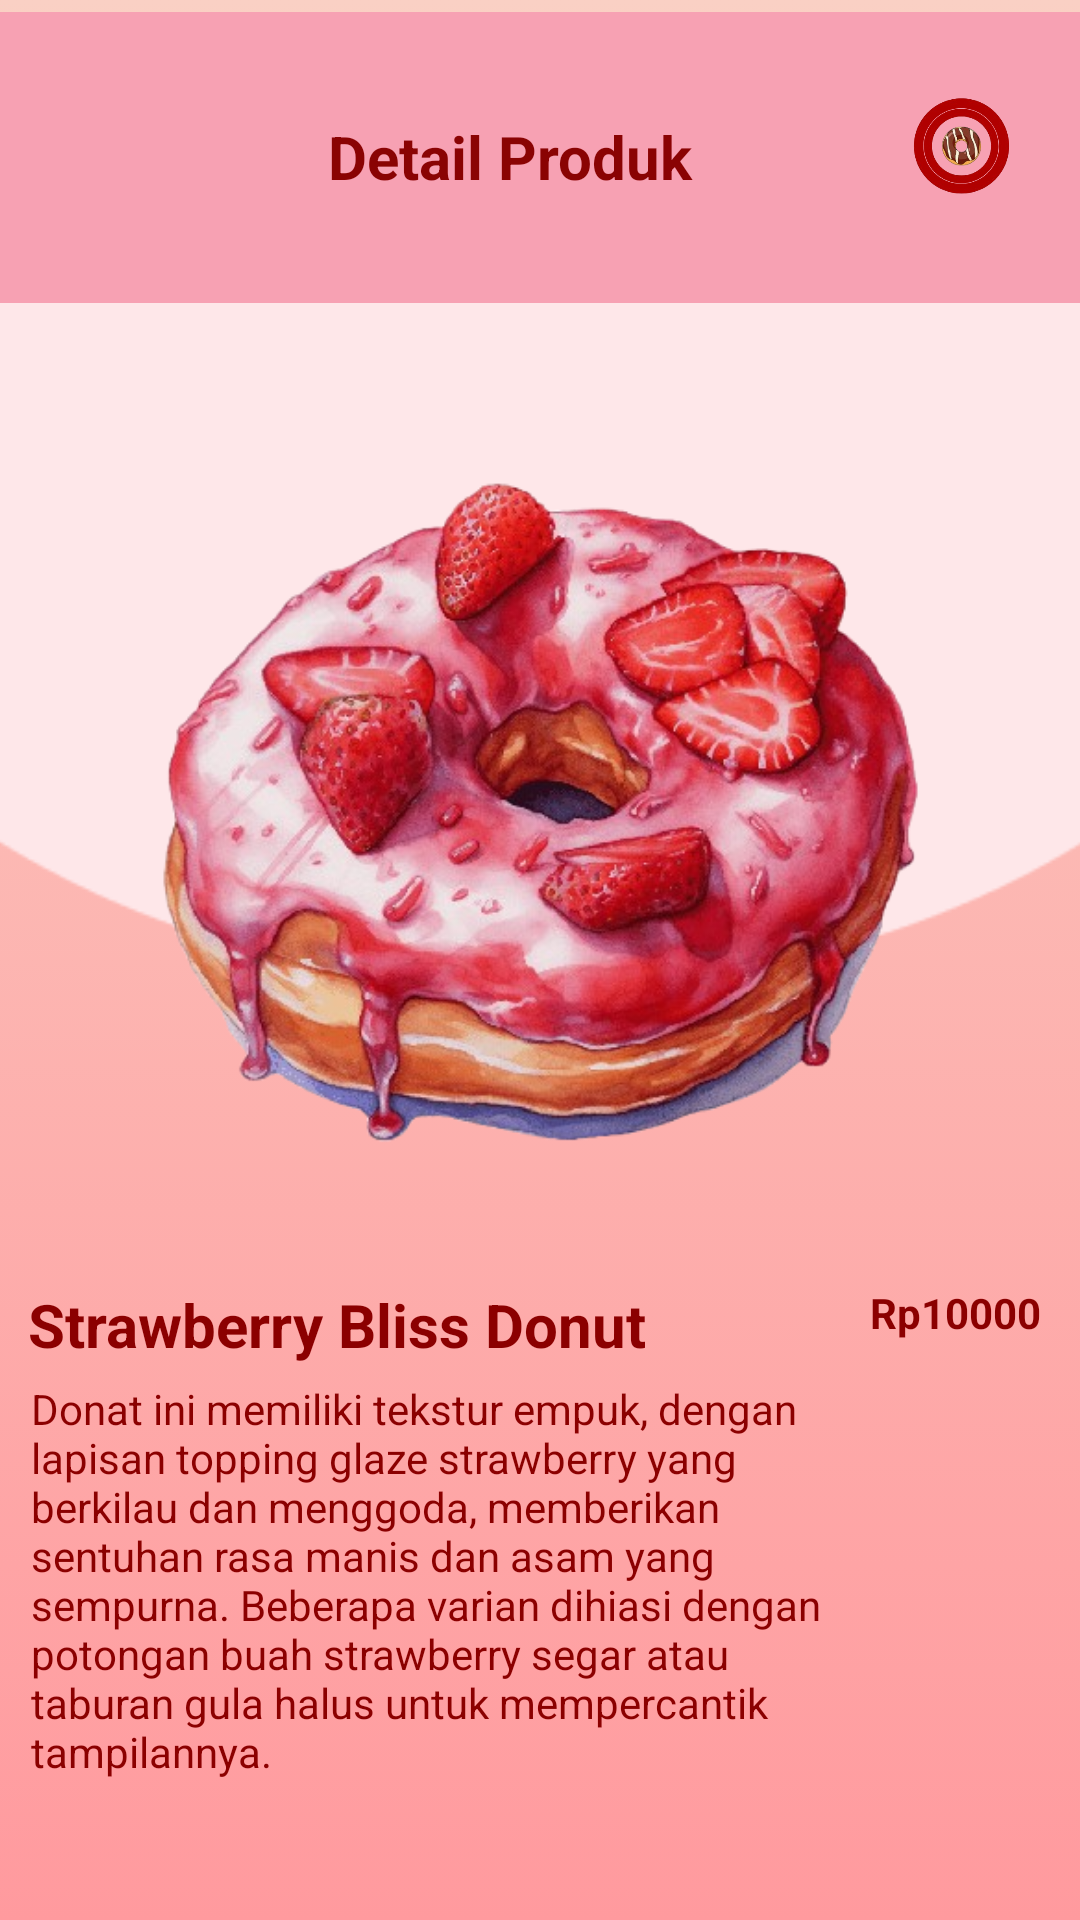

The Android layout XML behind this screen, and the referenced resources:
<!-- AndroidManifest.xml: application theme Theme.TokoDonat -->
<!-- res/layout/activity_detail_produk2.xml -->
<?xml version="1.0" encoding="utf-8"?>
<androidx.constraintlayout.widget.ConstraintLayout
    xmlns:android="http://schemas.android.com/apk/res/android"
    xmlns:app="http://schemas.android.com/apk/res-auto"
    xmlns:tools="http://schemas.android.com/tools"
    android:layout_width="match_parent"
    android:layout_height="match_parent"
    android:background="@drawable/gradient_background">

    <ImageView
        android:id="@+id/bulat"
        android:layout_width="503dp"
        android:layout_height="325dp"
        android:layout_marginTop="4dp"
        android:contentDescription="@string/logo"
        android:src="@drawable/bulat"
        app:layout_constraintEnd_toEndOf="parent"
        app:layout_constraintStart_toStartOf="parent"
        app:layout_constraintTop_toTopOf="parent" />

    <ImageView
        android:id="@+id/dmacha"
        android:layout_width="331dp"
        android:layout_height="308dp"
        android:layout_marginTop="120dp"
        android:contentDescription="@string/logo"
        android:src="@drawable/strawberry"
        app:layout_constraintEnd_toEndOf="parent"
        app:layout_constraintStart_toStartOf="parent"
        app:layout_constraintTop_toTopOf="parent" />

    <LinearLayout
        android:id="@+id/headerLayout"
        android:layout_width="408dp"
        android:layout_height="97dp"
        android:layout_marginTop="4dp"
        android:background="#F7A1B3"
        android:gravity="center_vertical"
        android:orientation="horizontal"
        android:padding="16dp"
        app:layout_constraintEnd_toEndOf="parent"
        app:layout_constraintHorizontal_bias="0.49"
        app:layout_constraintStart_toStartOf="parent"
        app:layout_constraintTop_toTopOf="parent">

        <ImageView
            android:id="@+id/back_button2"
            android:layout_width="75dp"
            android:layout_height="58dp"
            android:contentDescription="@string/back"
            android:onClick="goTomenu"
            android:src="@drawable/ic_back" />


        <TextView
            android:id="@+id/titleText2"
            android:layout_width="0dp"
            android:layout_height="46dp"
            android:layout_weight="1"
            android:fontFamily="sans-serif"
            android:gravity="center"
            android:text="@string/detail_product"
            android:textColor="#8A0303"
            android:textSize="20sp"
            android:textStyle="bold" />

        <ImageView
            android:id="@+id/logoImage1"
            android:layout_width="97dp"
            android:layout_height="72dp"
            android:contentDescription="@string/logo"
            android:src="@drawable/logo" />
    </LinearLayout>

    <TextView
        android:layout_width="wrap_content"
        android:layout_height="wrap_content"
        android:layout_marginTop="428dp"
        android:gravity="center"
        android:text="@string/donat_strawberry"
        android:textColor="#8B0000"
        android:textSize="20sp"
        android:textStyle="bold"
        android:fontFamily="sans-serif"
        app:layout_constraintEnd_toEndOf="parent"
        app:layout_constraintHorizontal_bias="0.059"
        app:layout_constraintStart_toStartOf="parent"
        app:layout_constraintTop_toTopOf="parent" />

    <TextView
        android:layout_width="267dp"
        android:layout_height="186dp"
        android:layout_marginTop="460dp"
        android:gravity="start"
        android:text="@string/isi_strawberry"
        android:textColor="#8B0000"
        android:textSize="14sp"
        android:fontFamily="sans-serif"
        app:layout_constraintEnd_toEndOf="parent"
        app:layout_constraintHorizontal_bias="0.111"
        app:layout_constraintStart_toStartOf="parent"
        app:layout_constraintTop_toTopOf="parent" />

    <TextView
        android:layout_width="70dp"
        android:layout_height="29dp"
        android:layout_marginTop="428dp"
        android:gravity="start"
        android:text="@string/detail_harga_strawberry"
        android:textColor="#8B0000"
        android:textSize="14sp"
        android:textStyle="bold"
        android:fontFamily="sans-serif"
        app:layout_constraintEnd_toEndOf="parent"
        app:layout_constraintHorizontal_bias="1.0"
        app:layout_constraintStart_toStartOf="parent"
        app:layout_constraintTop_toTopOf="parent" />


</androidx.constraintlayout.widget.ConstraintLayout>
<!-- resources referenced by this layout -->
<resources>
  <!-- drawable bulat: png bitmap (drawable, 2732 bytes) -->
  <!-- drawable gradient_background (drawable) -->
  <?xml version="1.0" encoding="utf-8"?>
  <selector xmlns:android="http://schemas.android.com/apk/res/android">
  
      <item>
  
          <shape>
  
              <gradient
                  android:angle="90"
                  android:startColor="#ff9a9e"
                  android:endColor="#fad0c4"
                  android:type="linear"/>
  
          </shape>
  
      </item>
  
  </selector>
  <!-- drawable logo: png bitmap (drawable, 64759 bytes) -->
  <!-- drawable strawberry: png bitmap (drawable, 292711 bytes) -->
  <string name="back">Back</string>
  <string name="detail_harga_strawberry">Rp10000</string>
  <string name="detail_product">Detail Produk</string>
  <string name="donat_strawberry">Strawberry Bliss Donut</string>
  <string name="isi_strawberry">Donat ini memiliki tekstur empuk, dengan lapisan topping glaze strawberry yang berkilau dan menggoda, memberikan sentuhan rasa manis dan asam yang sempurna. Beberapa varian dihiasi dengan potongan buah strawberry segar atau taburan gula halus untuk mempercantik tampilannya. </string>
  <string name="logo">Deskripsi Logo</string>
  <style name="Theme.TokoDonat" parent="Theme.MaterialComponents.DayNight.DarkActionBar">
          
          <item name="colorPrimary">@color/purple_500</item>
          <item name="colorPrimaryVariant">@color/purple_700</item>
          <item name="colorOnPrimary">@color/white</item>
          
          <item name="colorSecondary">@color/teal_200</item>
          <item name="colorSecondaryVariant">@color/teal_700</item>
          <item name="colorOnSecondary">@color/black</item>
          
          <item name="android:statusBarColor">?attr/colorPrimaryVariant</item>
          
      </style>
  <!-- not gathered from this repository: default colours our renderer supplied (Android Studio template values) -->
  <color name="purple_500">#FF6200EE</color>
  <color name="purple_700">#FF3700B3</color>
  <color name="teal_200">#FF03DAC5</color>
  <color name="teal_700">#FF018786</color>
  <color name="black">#FF000000</color>
  <color name="white">#FFFFFFFF</color>
</resources>
